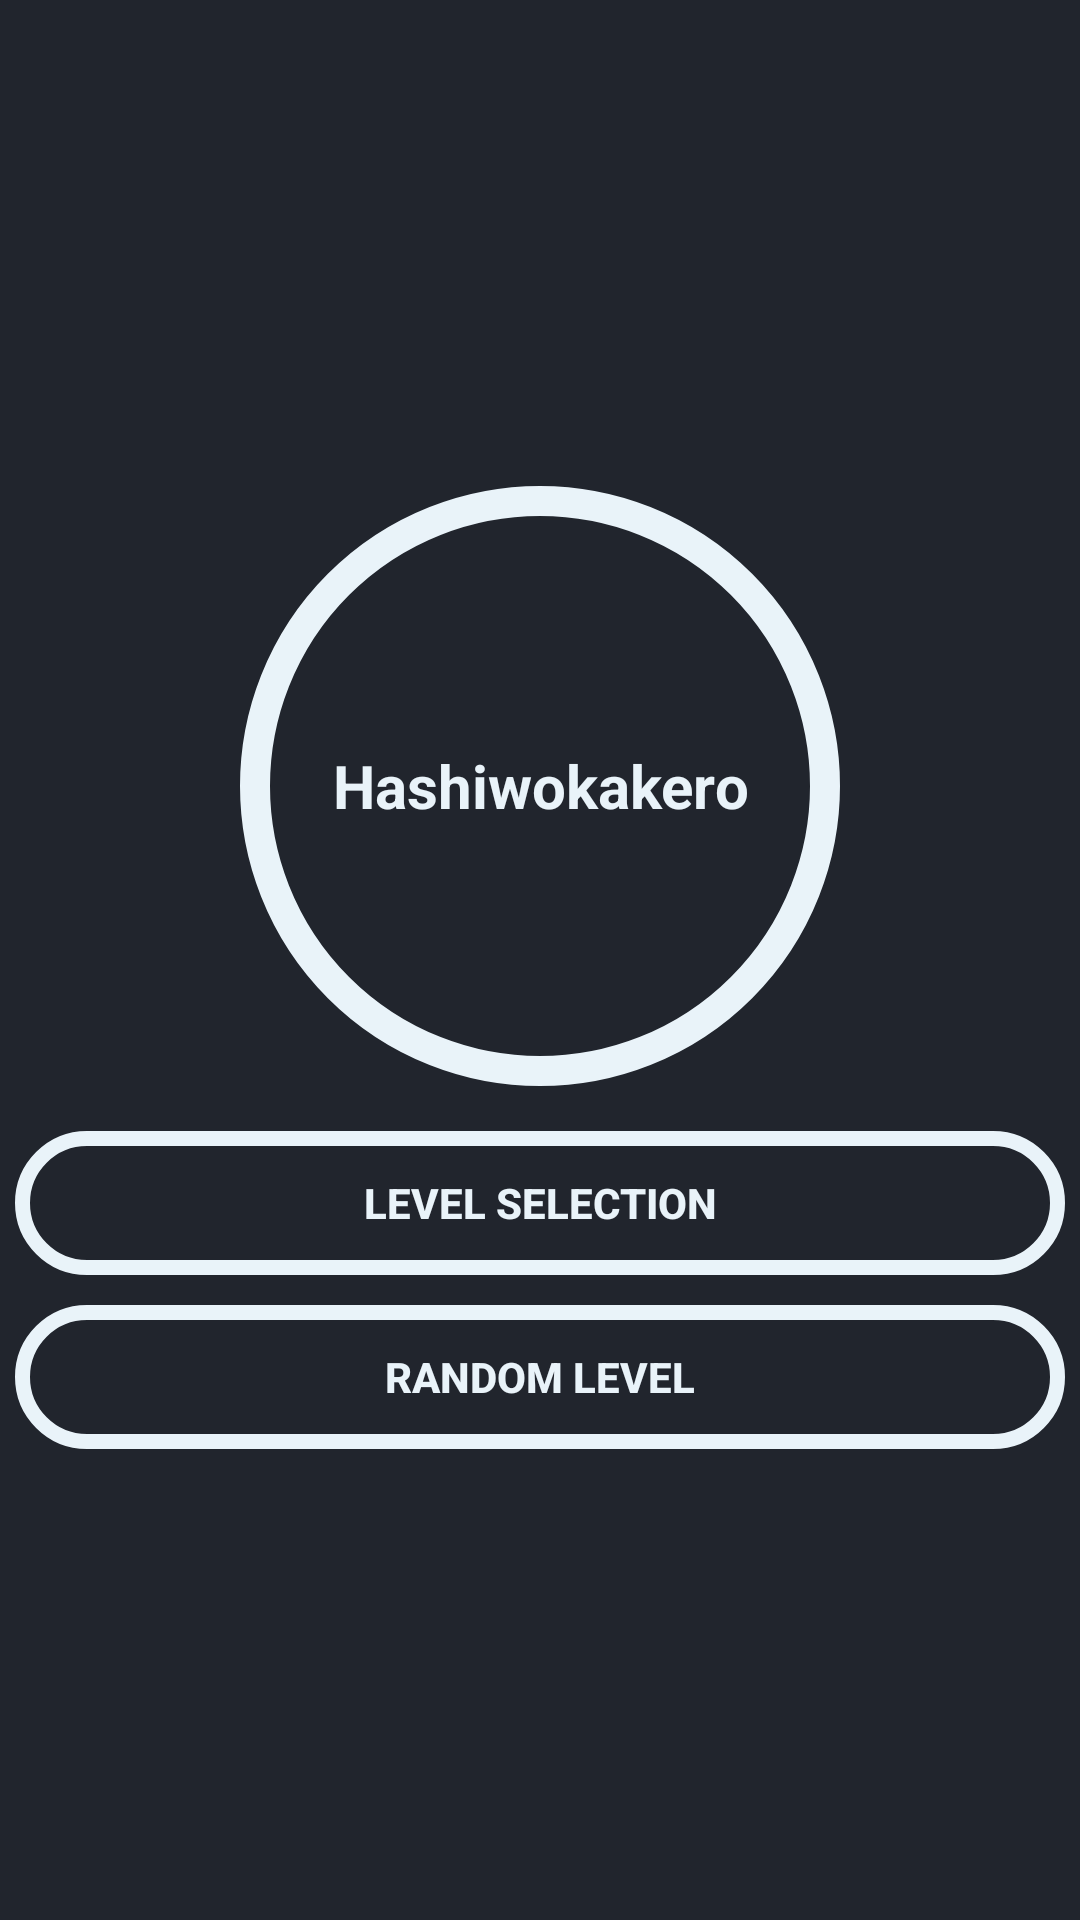

This screen was rendered from an Android layout file. Write that file and the resources it references.
<!-- AndroidManifest.xml: application theme android:Theme.DeviceDefault.NoActionBar.Fullscreen -->
<!-- res/layout/activity_main.xml -->
<?xml version="1.0" encoding="utf-8"?>
<LinearLayout xmlns:android="http://schemas.android.com/apk/res/android"
	xmlns:app="http://schemas.android.com/apk/res-auto"
	xmlns:tools="http://schemas.android.com/tools"
	android:background="@color/background"
	android:layout_width="match_parent"
	android:layout_height="match_parent"
	android:orientation="horizontal"
	tools:context=".MainActivity">

	<LinearLayout
		android:layout_gravity="center_vertical"
		android:layout_weight="1"
		android:layout_width="0dp"
		android:layout_height="wrap_content"
		android:orientation="vertical">

		<TextView
			android:background="@drawable/logo"
			android:gravity="center_vertical|center_horizontal"
			android:layout_gravity="center_horizontal"
			android:layout_width="200dp"
			android:layout_height="200dp"
			android:layout_margin="10dp"
			android:text="@string/app_name"
			android:textColor="@color/normalNode"
			android:textSize="20sp"
			android:textStyle="bold" />

		<Button
			android:id="@+id/button"
			android:layout_width="match_parent"
			android:layout_height="wrap_content"
			android:onClick="toLevelSelection"
			android:text="@string/level_select_btn"
			style="@style/ButtonStyle" />

		<Button
			android:id="@+id/button2"
			android:layout_width="match_parent"
			android:layout_height="wrap_content"
			android:onClick="toLevelSettings"
			android:text="@string/random_level_btn"
			style="@style/ButtonStyle" />

	</LinearLayout>

</LinearLayout>
<!-- resources referenced by this layout -->
<resources>
  <color name="background">#21252d</color>
  <color name="normalNode">#e9f3f9</color>
  <!-- drawable logo (drawable) -->
  <?xml version="1.0" encoding="utf-8"?>
  <layer-list xmlns:android="http://schemas.android.com/apk/res/android">
  	<item>
  		<shape android:shape="oval">
  			<stroke android:color="@color/normalNode" android:width="10dp"/>
  			<size android:width="200dp" android:height="200dp"/>
  		</shape>
  	</item>
  </layer-list>
  <string name="app_name">Hashiwokakero</string>
  <string name="level_select_btn">Level Selection</string>
  <string name="random_level_btn">Random level</string>
  <style name="ButtonStyle">
  		<item name="android:background">@drawable/button</item>
  		<item name="android:layout_margin">5dp</item>
  		<item name="android:textColor">@color/normalNode</item>
  		<item name="android:textStyle">bold</item>
  	</style>
  <!-- drawable button (drawable) -->
  <?xml version="1.0" encoding="utf-8"?>
  <shape xmlns:android="http://schemas.android.com/apk/res/android"
  	android:shape="rectangle">
  	<stroke
  		android:width="5dp"
  		android:color="@color/normalNode" />
  	<padding
  		android:bottom="5dp"
  		android:left="5dp"
  		android:right="5dp"
  		android:top="5dp" />
  	<corners
  		android:bottomLeftRadius="25dp"
  		android:bottomRightRadius="25dp"
  		android:topLeftRadius="25dp"
  		android:topRightRadius="25dp" />
  	<solid android:color="@color/background" />
  </shape>
</resources>
